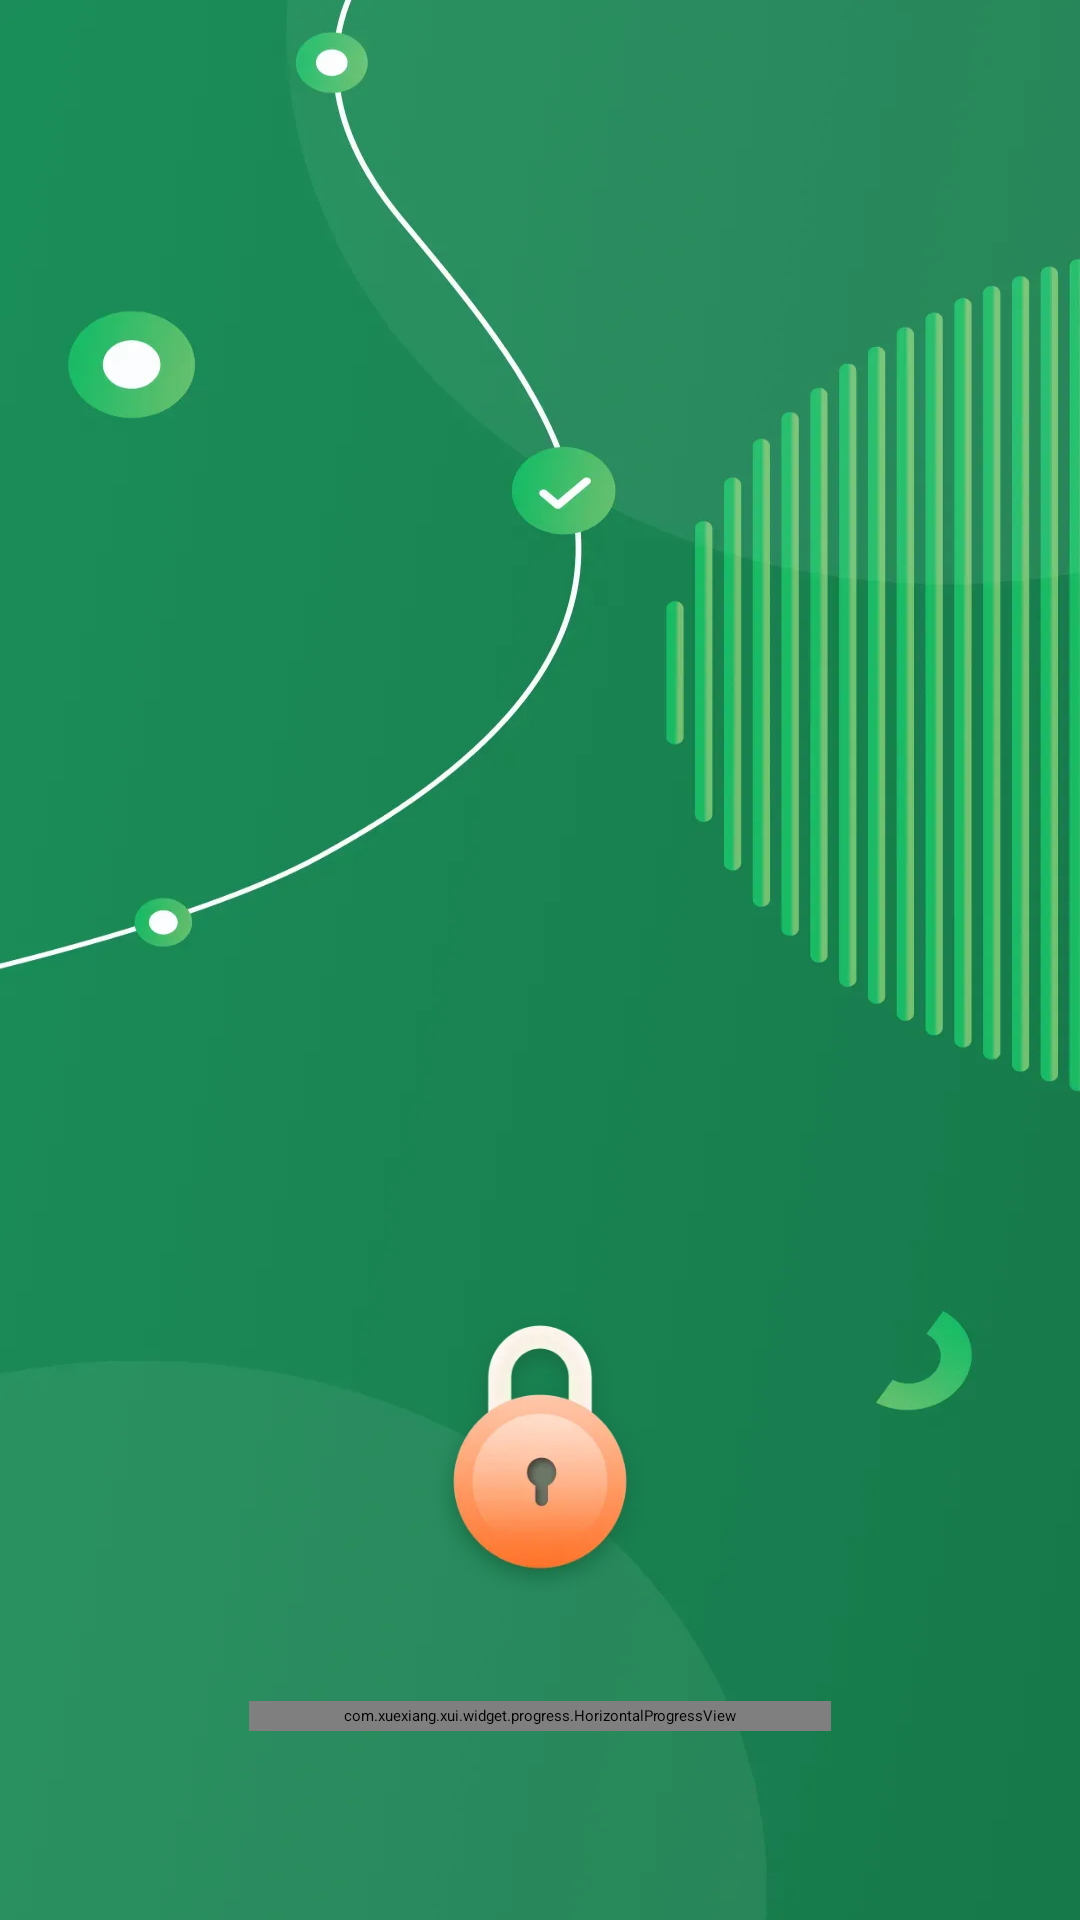

Reconstruct the res/layout file that produces this screen, plus the resources it refers to.
<!-- AndroidManifest.xml: activity theme SplashTheme -->
<!-- res/layout/activity_start.xml -->
<?xml version="1.0" encoding="utf-8"?>
<layout xmlns:android="http://schemas.android.com/apk/res/android"
    xmlns:app="http://schemas.android.com/apk/res-auto"
    xmlns:tools="http://schemas.android.com/tools">
    <data>

    </data>
    <androidx.constraintlayout.widget.ConstraintLayout
        android:layout_width="match_parent"
        android:layout_height="match_parent"
        android:background="@drawable/bg_start"
        tools:context=".ui.main.MainActivity">

        <ImageView
            android:id="@+id/imageView"
            android:layout_width="100dp"
            android:layout_height="100dp"
            android:src="@drawable/ic_start_logo"
            app:layout_constraintBottom_toBottomOf="parent"
            app:layout_constraintLeft_toLeftOf="parent"
            app:layout_constraintRight_toRightOf="parent"
            app:layout_constraintTop_toTopOf="parent"
            app:layout_constraintVertical_bias="0.8" />
        <com.xuexiang.xui.widget.progress.HorizontalProgressView
            android:id="@+id/pb_start_st"
            android:layout_width="194dp"
            android:layout_height="10dp"
            android:layout_alignParentBottom="true"
            android:layout_centerHorizontal="true"
            app:hpv_corner_radius="10dp"
            app:hpv_end_progress="99"
            app:hpv_isTracked="true"
            app:hpv_progress_textVisibility="false"
            app:hpv_start_color="#61BF6E"
            app:hpv_end_color="#61BF6E"
            app:hpv_track_color="#FFFFFF"
            app:hpv_track_width="5dp"
            app:layout_constraintBottom_toBottomOf="parent"
            app:layout_constraintLeft_toLeftOf="parent"
            app:layout_constraintRight_toRightOf="parent"
            app:layout_constraintTop_toTopOf="parent"
            app:layout_constraintVertical_bias="0.9" />
    </androidx.constraintlayout.widget.ConstraintLayout>
</layout>
<!-- resources referenced by this layout -->
<resources>
  <!-- drawable bg_start: webp bitmap (drawable-xxhdpi, 20286 bytes) -->
  <!-- drawable ic_start_logo: webp bitmap (drawable-xxhdpi, 18236 bytes) -->
  <style name="SplashTheme" parent="XUITheme.Launch">
          <item name="android:windowBackground">@color/colorPrimary</item>
          <item name="android:windowFullscreen">true</item>
          <item name="android:navigationBarColor">@android:color/transparent</item>
          <item name="android:statusBarColor">@android:color/transparent</item>
      </style>
  <color name="colorPrimary">#1A8453</color>
</resources>
